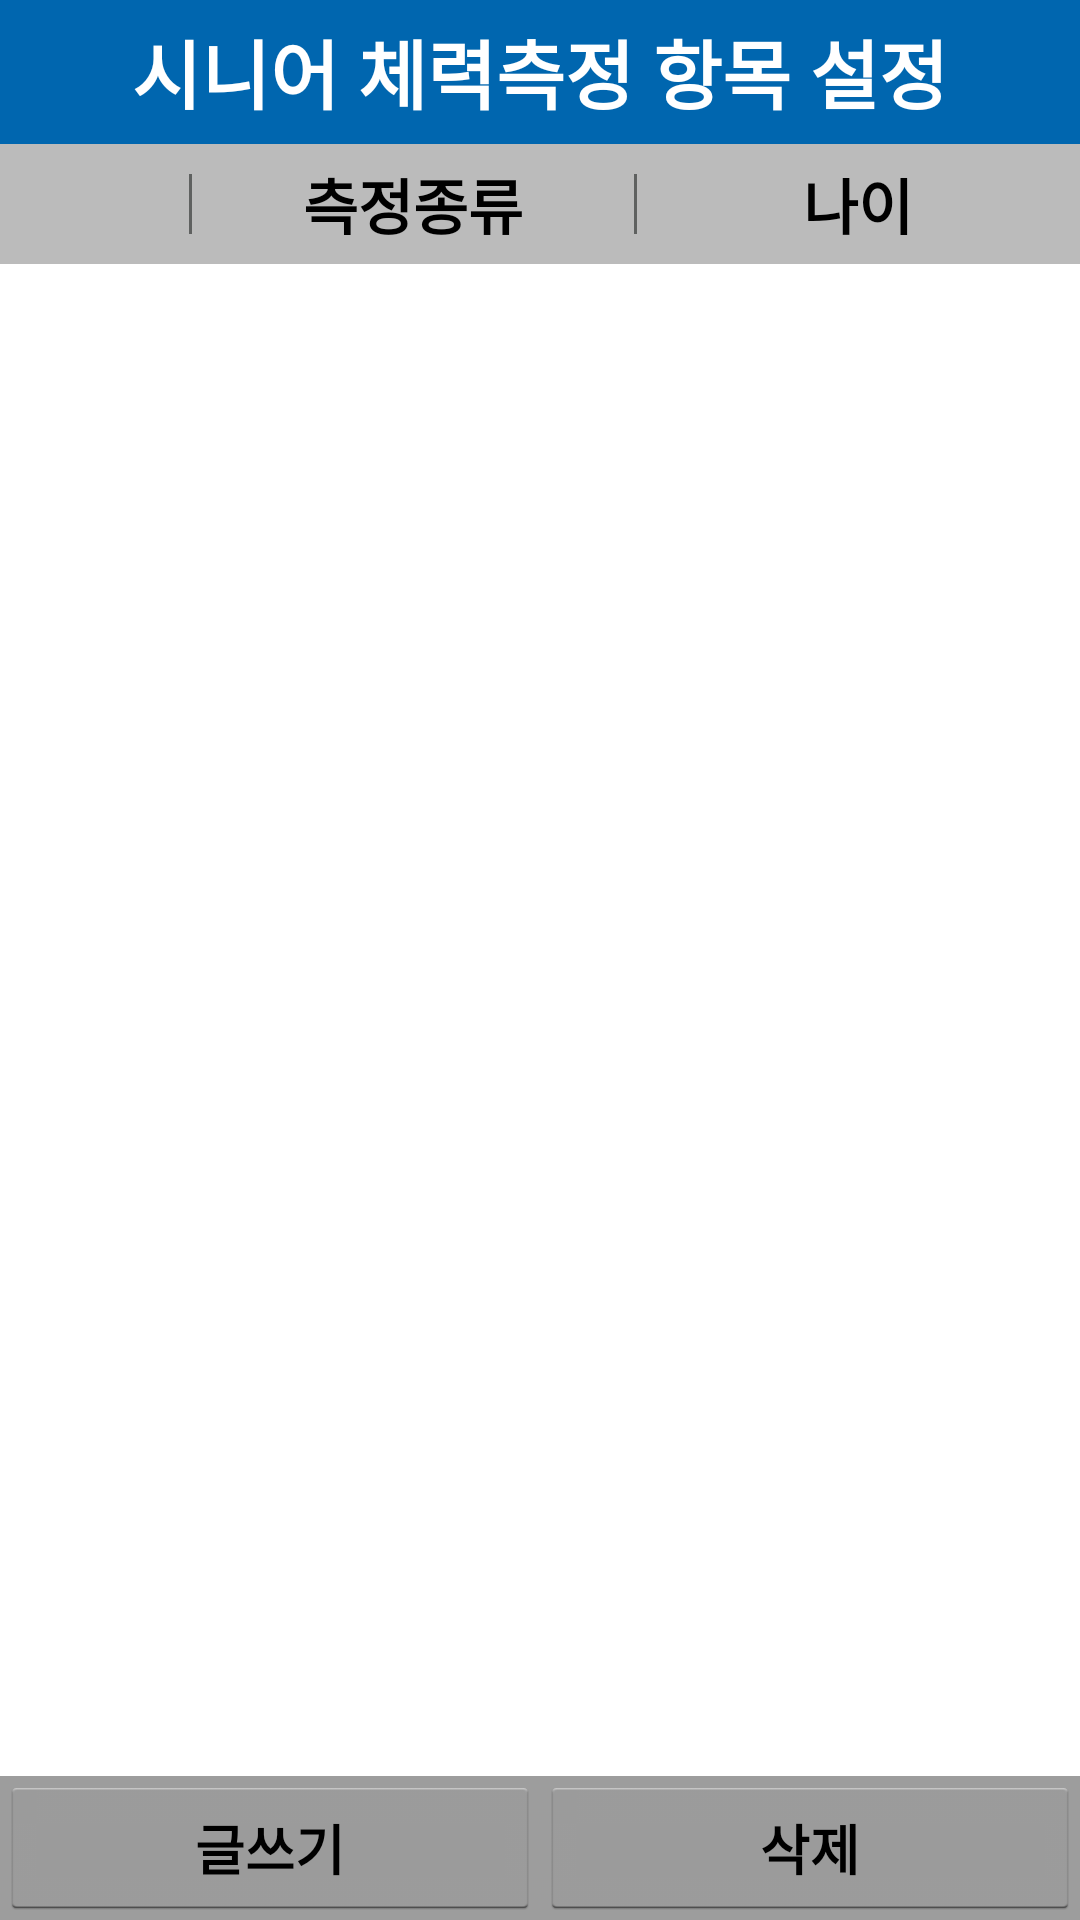

Layout XML and referenced resources for this Android screen:
<!-- AndroidManifest.xml: application theme android:Theme.Holo.Light -->
<!-- res/layout/admin_measure_item_list.xml -->
<LinearLayout xmlns:android="http://schemas.android.com/apk/res/android"
    android:layout_width="match_parent"
    android:layout_height="match_parent"
    android:orientation="vertical" >

    <RelativeLayout
        android:id="@+id/admin_title"
        android:layout_width="match_parent"
        android:layout_height="@dimen/px144"
        android:background="#ff0066af" >

        <TextView
            android:id="@+id/admin_measure_item_settings_title"
            android:layout_width="wrap_content"
            android:layout_height="wrap_content"
            android:layout_centerInParent="true"
            android:text="@string/admin_measure_item_settings_title"
            android:textColor="#ffffffff"
            android:textSize="@dimen/sp75"
            android:textStyle="bold" />
    </RelativeLayout>

    
    
    <LinearLayout
        android:id="@+id/admin_measure_item_list_top_title"
        android:layout_width="match_parent"
        android:layout_height="@dimen/px120"
        android:background="#ffbbbbbb"
        android:gravity="center_vertical"
        android:orientation="horizontal" >

        <View
            android:layout_width="0dp"
            android:layout_height="match_parent"
            android:layout_weight="3" />

        <View
            android:layout_width="@dimen/px3"
            android:layout_height="@dimen/px60"
            android:background="#ff5f6160" />

        <TextView
            android:id="@+id/admin_measurement_type"
            android:layout_width="0dp"
            android:layout_height="wrap_content"
            android:layout_weight="7"
            android:gravity="center_horizontal"
            android:text="@string/measurement_type"
            android:textColor="#ff000000"
            android:textSize="@dimen/sp60"
            android:textStyle="bold" />

        <View
            android:layout_width="@dimen/px3"
            android:layout_height="@dimen/px60"
            android:background="#ff5f6160" />

        <TextView
            android:id="@+id/admin_age"
            android:layout_width="0dp"
            android:layout_height="wrap_content"
            android:layout_weight="7"
            android:gravity="center_horizontal"
            android:text="@string/age"
            android:textColor="#ff000000"
            android:textSize="@dimen/sp60"
            android:textStyle="bold" />
    </LinearLayout>

    <ListView
        android:id="@+id/listview"
        android:layout_width="match_parent"
        android:layout_height="0dp"
        android:layout_weight="1" 
        />

    <LinearLayout
        android:layout_width="match_parent"
        android:layout_height="@dimen/px144"
        android:layout_gravity="bottom"
        android:background="#ff9d9d9d"
        android:orientation="horizontal" >

        <Button
            android:id="@+id/admin_item_list_write"
            android:layout_width="0dp"
            android:layout_height="@dimen/px144"
            android:layout_weight="1"
            android:text="@string/write"
            android:textColor="#ff000000"
            android:textSize="@dimen/sp54"
            android:textStyle="bold" />

        <Button
            android:id="@+id/admin_item_list_delete"
            android:layout_width="0dp"
            android:layout_height="@dimen/px144"
            android:layout_gravity="center_horizontal"
            android:layout_marginTop="@dimen/px50"
            android:layout_weight="1"
            android:text="@string/delete"
            android:textColor="#ff000000"
            android:textSize="@dimen/sp54"
            android:textStyle="bold" />
    </LinearLayout>

</LinearLayout>
<!-- resources referenced by this layout -->
<resources>
  <dimen name="px120">40dp</dimen>
  <dimen name="px144">48dp</dimen>
  <dimen name="px3">1dp</dimen>
  <dimen name="px50">16.67dp</dimen>
  <dimen name="px60">20dp</dimen>
  <dimen name="sp54">18sp</dimen>
  <dimen name="sp60">20sp</dimen>
  <dimen name="sp75">25sp</dimen>
  <string name="admin_measure_item_settings_title">시니어 체력측정 항목 설정</string>
  <string name="age">나이</string>
  <string name="delete">삭제</string>
  <string name="measurement_type">측정종류</string>
  <string name="write">글쓰기</string>
</resources>
